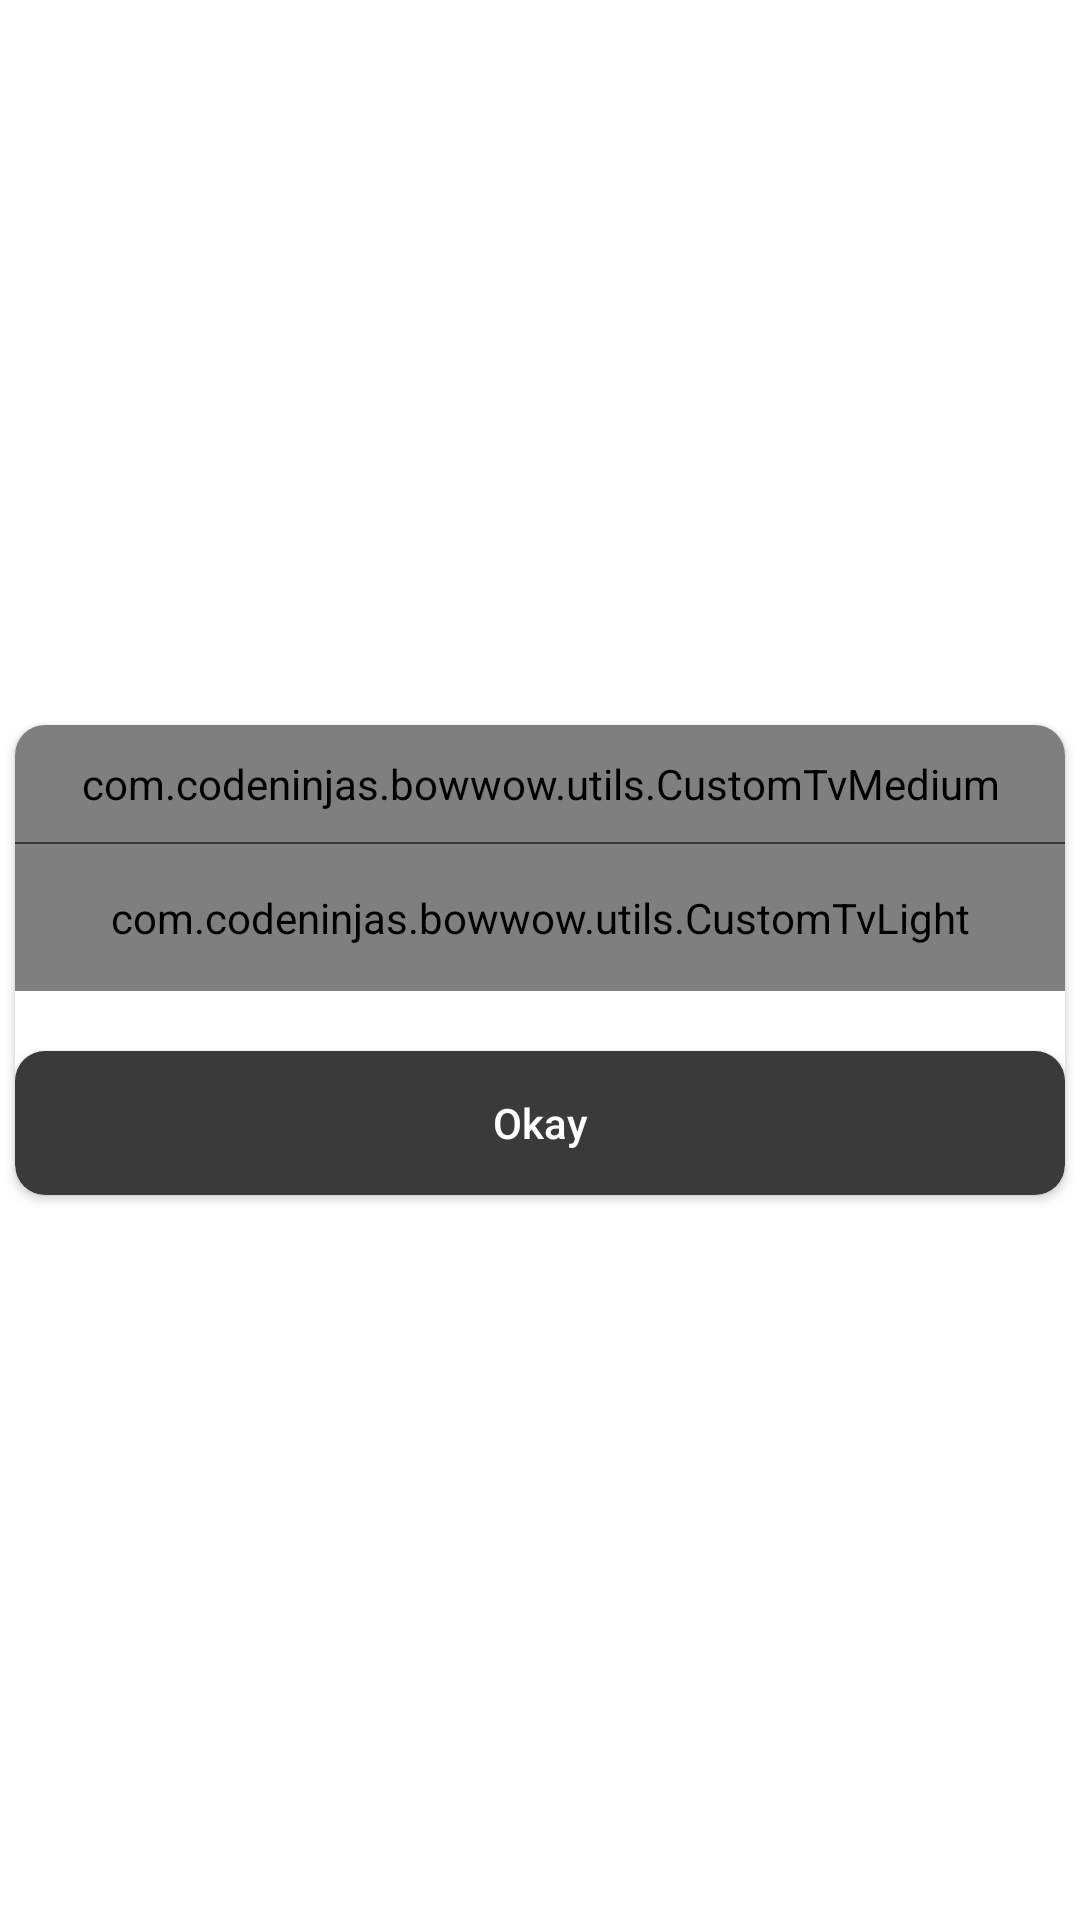

Reconstruct the res/layout file that produces this screen, plus the resources it refers to.
<!-- AndroidManifest.xml: application theme AppTheme -->
<!-- res/layout/info_dialog.xml -->
<?xml version="1.0" encoding="utf-8"?>
<RelativeLayout xmlns:android="http://schemas.android.com/apk/res/android"
    android:layout_width="match_parent"
    xmlns:app="http://schemas.android.com/apk/res-auto"
    android:background="#00000000"
    android:layout_height="match_parent">

    <androidx.cardview.widget.CardView xmlns:android="http://schemas.android.com/apk/res/android"
        xmlns:app="http://schemas.android.com/apk/res-auto"
        android:layout_width="match_parent"
        android:layout_height="wrap_content"
        android:padding="10dp"
        app:cardBackgroundColor="@color/white"
        android:layout_margin="5dp"
        android:layout_centerInParent="true"
        app:cardCornerRadius="10dp">

        <LinearLayout
            android:layout_width="match_parent"
            android:layout_height="wrap_content"
            android:orientation="vertical">

            <com.codeninjas.bowwow.utils.CustomTvMedium
                android:layout_width="match_parent"
                android:layout_height="wrap_content"
                android:textSize="20dp"
                android:textColor="@color/red"
                android:gravity="center"
                android:padding="10dp"
                android:text="Info"/>

            <View
                android:layout_width="match_parent"
                android:layout_height="0.5dp"
                android:background="@color/colorAccent"/>

            <com.codeninjas.bowwow.utils.CustomTvLight
                android:layout_width="match_parent"
                android:layout_height="wrap_content"
                android:id="@+id/msgTV"
                android:text="You can upload feed in two different types Story and Tips."
                android:textColor="@color/black"
                android:textSize="16dp"
                android:gravity="center"
                android:padding="15dp"/>

            <androidx.appcompat.widget.AppCompatButton
                android:layout_width="match_parent"
                android:layout_height="wrap_content"
                android:layout_marginTop="20dp"
                android:textColor="@color/white"
                android:textAllCaps="false"
                android:text="Okay"
                android:id="@+id/okBT"
                android:background="@drawable/gray_button_bg"/>

        </LinearLayout>

    </androidx.cardview.widget.CardView>

</RelativeLayout>
<!-- resources referenced by this layout -->
<resources>
  <color name="black">#FF000000</color>
  <color name="colorAccent">#3A3A3A</color>
  <color name="red">#ff2222</color>
  <color name="white">#FFFFFFFF</color>
  <!-- drawable gray_button_bg (drawable-v24) -->
  <?xml version="1.0" encoding="utf-8"?>
  
  <shape xmlns:android="http://schemas.android.com/apk/res/android"
      android:shape="rectangle">
  
      <solid
          android:color="#3A3A3A"/>
  
      <corners
          android:radius="10dp"/>
  
      <stroke
          android:color="@color/white"
          android:width="0dp"/>
  
  </shape>
  <style name="AppTheme" parent="Theme.MaterialComponents.Light.NoActionBar">
          
          <item name="colorPrimary">@color/colorPrimaryDark</item>
          <item name="colorPrimaryDark">@color/colorPrimaryDark</item>
          <item name="colorAccent">@color/colorAccent</item>
          <item name="android:screenOrientation">portrait</item>
          
  
          <item name="android:windowSoftInputMode">stateHidden</item>
      </style>
  <color name="colorPrimaryDark">#000000</color>
</resources>
